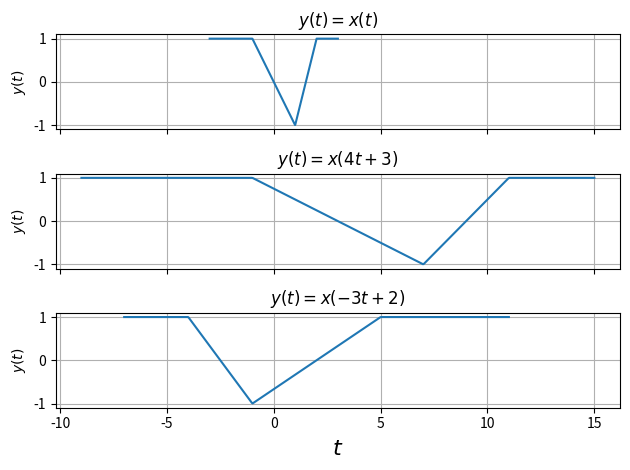

Write the Python code that produced this figure.
__author__ = 'Jullan'
# -*- coding: utf-8 -*-
#Made by Jullan

import numpy as np
from scipy import signal
from matplotlib import pyplot as plt
from matplotlib import rc
'''
# Latex font rendering
rc('font',**{'family':'sans-serif','sans-serif':['Helvetica']})
## for Palatino and other serif fonts use:
#rc('font',**{'family':'serif','serif':['Palatino']})
rc('text', usetex=True)
'''

t = np.linspace(-3,3, 501)
y = 1 - (t+1) * np.heaviside(t + 1, 0.5) + (3*t-3) * np.heaviside(t - 1, 0.5) \
    -(2*t-4) * np.heaviside(t - 2, 0.5)

fig, (ax1, ax2, ax3) = plt.subplots(3, 1, sharex=True)

ax1.plot(t, y)
ax1.grid(True)
ax1.set_ylabel(r'$y(t)$')
ax1.set_title(r'$y(t) = x(t)$')
#ax1.margins(0, 0.1)

ax2.plot(4*t + 3, y)
ax2.grid(True)
ax2.set_ylabel(r'$y(t)$')
ax2.set_title(r'$y(t) = x(4t+3)$')
#ax2.margins(0, 0.1)

ax3.plot(-3*t+2, y)
ax3.grid(True)
ax3.set_ylabel(r'$y(t)$')
ax3.set_title(r'$y(t) = x(-3t+2)$')
#ax3.margins(0, 0.1)


plt.xlabel(r"$t$", fontsize=16)


fig.tight_layout()

#plt.savefig("waveform_rect.pdf")
fig.show()